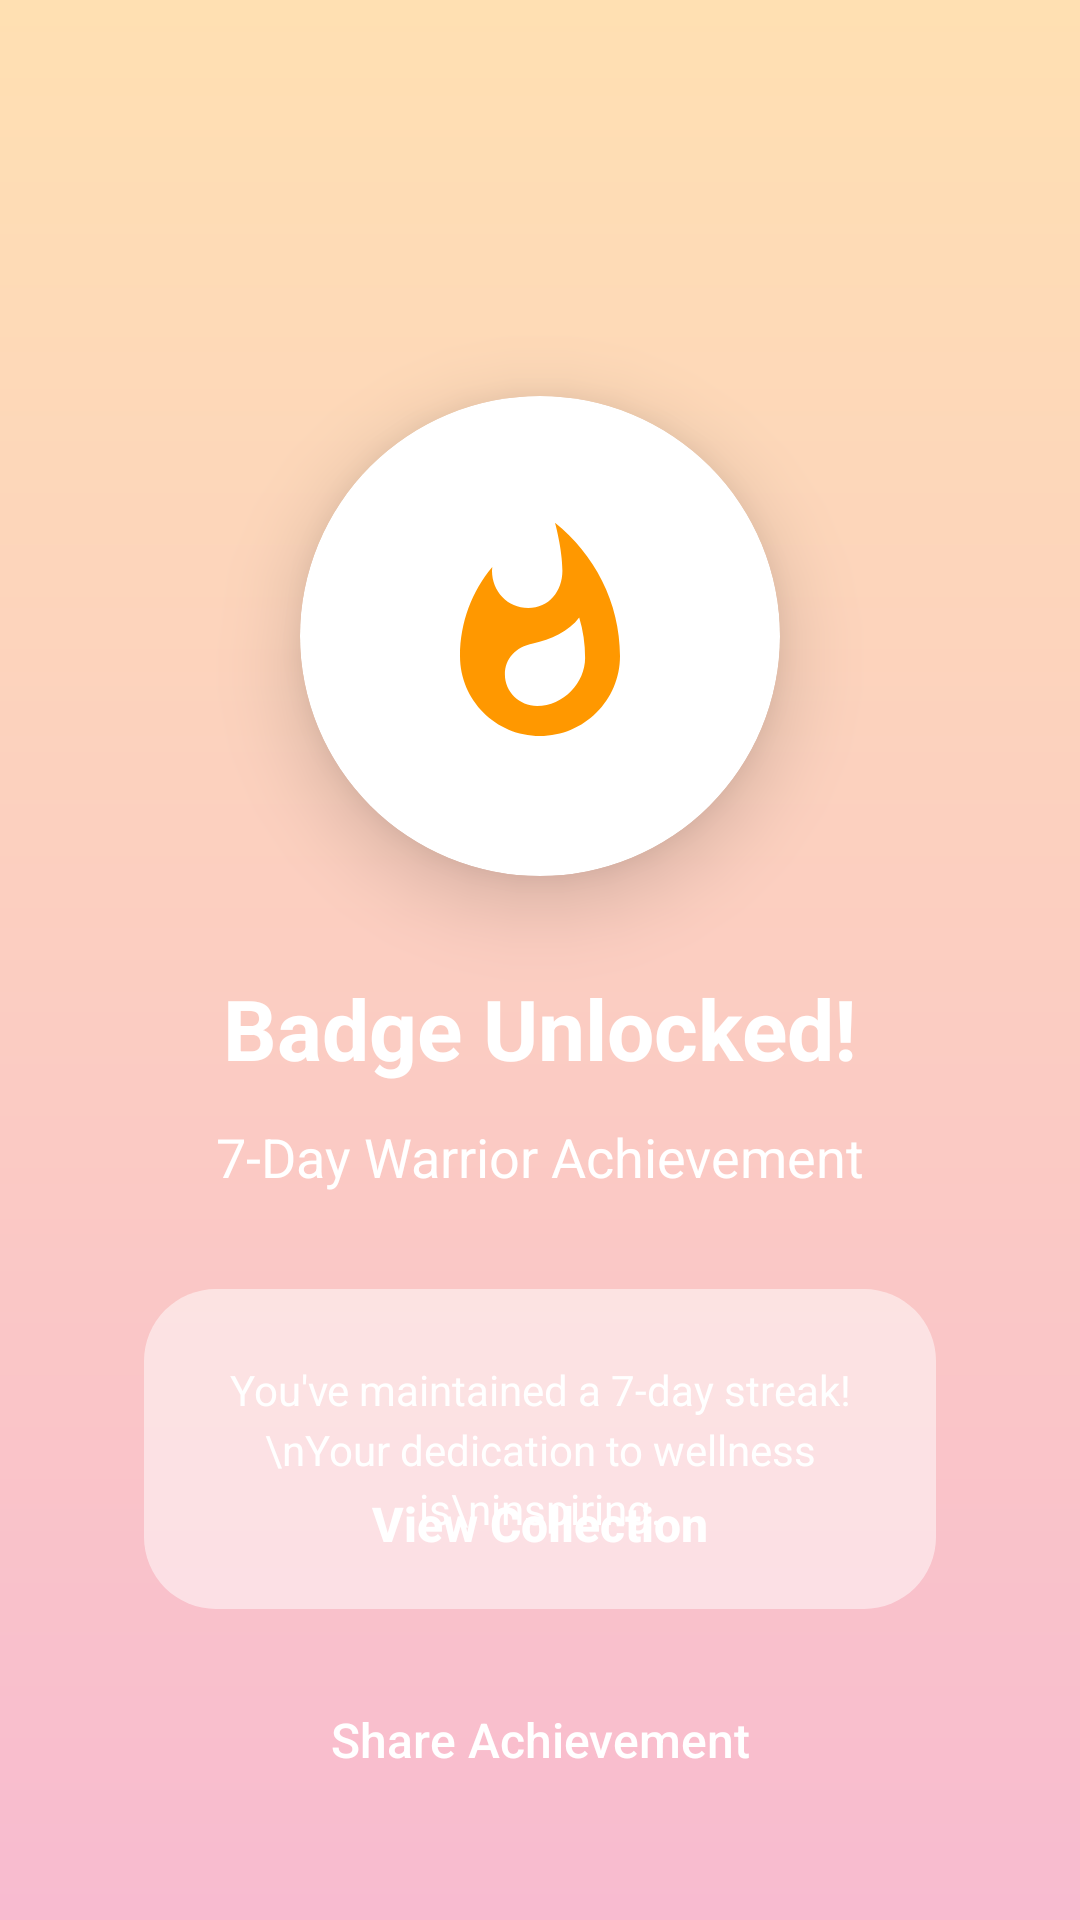

The Android layout XML behind this screen, and the referenced resources:
<!-- AndroidManifest.xml: application theme Theme.WELLNESSHOME -->
<!-- res/layout/activity_badge_unlocked.xml -->
<?xml version="1.0" encoding="utf-8"?>
<androidx.constraintlayout.widget.ConstraintLayout xmlns:android="http://schemas.android.com/apk/res/android"
    xmlns:app="http://schemas.android.com/apk/res-auto"
    xmlns:tools="http://schemas.android.com/tools"
    android:layout_width="match_parent"
    android:layout_height="match_parent"
    android:background="@drawable/bg_badge_unlocked_gradient">

    
    <ImageView
        android:id="@+id/ivHappyDog"
        android:layout_width="100dp"
        android:layout_height="100dp"
        android:layout_marginTop="32dp"
        android:src="@drawable/ic_happy_dog"
        android:visibility="invisible"
        app:layout_constraintEnd_toEndOf="parent"
        app:layout_constraintStart_toStartOf="parent"
        app:layout_constraintTop_toTopOf="parent" />

    
    <ImageView
        android:id="@+id/ivHeartAnim"
        android:layout_width="40dp"
        android:layout_height="40dp"
        android:src="@drawable/ic_heart"
        android:visibility="invisible"
        app:tint="#E91E63" 
        app:layout_constraintBottom_toTopOf="@id/ivHappyDog"
        app:layout_constraintEnd_toEndOf="@id/ivHappyDog"
        app:layout_constraintStart_toEndOf="@id/ivHappyDog" />


    
    <androidx.cardview.widget.CardView
        android:id="@+id/cardIcon"
        android:layout_width="160dp"
        android:layout_height="160dp"
        app:cardCornerRadius="80dp"
        app:cardElevation="16dp"
        app:cardBackgroundColor="#FFFFFF"
        app:layout_constraintBottom_toTopOf="@id/tvTitle"
        app:layout_constraintEnd_toEndOf="parent"
        app:layout_constraintStart_toStartOf="parent"
        app:layout_constraintTop_toBottomOf="@id/ivHappyDog"
        app:layout_constraintVertical_bias="0.2">

        <ImageView
            android:id="@+id/ivBadgeIcon"
            android:layout_width="80dp"
            android:layout_height="80dp"
            android:layout_gravity="center"
            android:src="@drawable/ic_fire"
            app:tint="#FF9800" /> 
    </androidx.cardview.widget.CardView>

    <TextView
        android:id="@+id/tvTitle"
        android:layout_width="wrap_content"
        android:layout_height="wrap_content"
        android:layout_marginTop="32dp"
        android:text="Badge Unlocked!"
        android:textColor="#FFFFFF"
        android:textSize="28sp"
        android:textStyle="bold"
        app:layout_constraintEnd_toEndOf="parent"
        app:layout_constraintStart_toStartOf="parent"
        app:layout_constraintTop_toBottomOf="@id/cardIcon" />

    <TextView
        android:id="@+id/tvBadgeName"
        android:layout_width="wrap_content"
        android:layout_height="wrap_content"
        android:layout_marginTop="12dp"
        android:text="7-Day Warrior Achievement"
        android:textColor="#FFFFFF"
        android:textSize="18sp"
        app:layout_constraintEnd_toEndOf="parent"
        app:layout_constraintStart_toStartOf="parent"
        app:layout_constraintTop_toBottomOf="@id/tvTitle" />

    
    <LinearLayout
        android:layout_width="match_parent"
        android:layout_height="wrap_content"
        android:layout_marginHorizontal="48dp"
        android:layout_marginTop="32dp"
        android:background="@drawable/rounded_card"
        android:backgroundTint="#80FFFFFF"
        android:gravity="center"
        android:padding="24dp"
        app:layout_constraintTop_toBottomOf="@id/tvBadgeName">

        <TextView
            android:id="@+id/tvDescription"
            android:layout_width="wrap_content"
            android:layout_height="wrap_content"
            android:gravity="center"
            android:text="You've maintained a 7-day streak!\nYour dedication to wellness is\ninspiring."
            android:textColor="#FFFFFF"
            android:textSize="14sp"
            android:lineSpacingMultiplier="1.2"/>
    </LinearLayout>

    <androidx.appcompat.widget.AppCompatButton
        android:id="@+id/btnViewCollection"
        android:layout_width="match_parent"
        android:layout_height="56dp"
        android:layout_marginHorizontal="48dp"
        android:layout_marginBottom="16dp"
        android:background="@drawable/rounded_button"
        android:backgroundTint="#CE93D8"
        android:text="View Collection"
        android:textAllCaps="false"
        android:textColor="#FFFFFF"
        android:textSize="16sp"
        android:textStyle="bold"
        app:layout_constraintBottom_toTopOf="@id/btnShare" />

    <androidx.appcompat.widget.AppCompatButton
        android:id="@+id/btnShare"
        android:layout_width="match_parent"
        android:layout_height="56dp"
        android:layout_marginHorizontal="48dp"
        android:layout_marginBottom="32dp"
        android:background="@drawable/rounded_button"
        android:backgroundTint="#80FFFFFF"
        android:text="Share Achievement"
        android:textAllCaps="false"
        android:textColor="#FFFFFF"
        android:textSize="16sp"
        app:layout_constraintBottom_toBottomOf="parent" />

</androidx.constraintlayout.widget.ConstraintLayout>
<!-- resources referenced by this layout -->
<resources>
  <!-- drawable bg_badge_unlocked_gradient (drawable) -->
  <?xml version="1.0" encoding="utf-8"?>
  <shape xmlns:android="http://schemas.android.com/apk/res/android"
      android:shape="rectangle">
      <gradient
          android:angle="270"
          android:startColor="#FFE0B2"
          android:endColor="#F8BBD0"
          android:type="linear" />
  </shape>
  <!-- drawable ic_fire (drawable) -->
  <vector xmlns:android="http://schemas.android.com/apk/res/android"
      android:width="24dp"
      android:height="24dp"
      android:viewportWidth="24"
      android:viewportHeight="24"
      android:tint="#FFFFFF">
    <path
        android:fillColor="#FF000000"
        android:pathData="M13.5,0.67s0.74,2.65 0.74,4.8c0,2.06 -1.35,3.73 -3.41,3.73c-2.07,0 -3.63,-1.67 -3.63,-3.73l0.03,-0.36C5.21,7.51 4,10.62 4,14c0,4.42 3.58,8 8,8s8,-3.58 8,-8C20,8.61 17.41,3.8 13.5,0.67zM11.71,19c-1.78,0 -3.22,-1.4 -3.22,-3.14c0,-1.62 1.05,-2.76 2.81,-3.12c1.77,-0.36 3.6,-1.21 4.62,-2.58c0.39,1.29 0.59,2.65 0.59,4.04C16.51,16.66 14.35,19 11.71,19z"/>
  </vector>
  <!-- drawable ic_happy_dog (drawable) -->
  <vector xmlns:android="http://schemas.android.com/apk/res/android"
      android:width="100dp"
      android:height="100dp"
      android:viewportWidth="100"
      android:viewportHeight="100">
      
      <path
          android:fillColor="#D7CCC8"
          android:pathData="M50,30m-20,0a20,20 0,1 1,40 0a20,20 0,1 1,-40 0"/>
      
      <path
          android:fillColor="#8D6E63"
          android:pathData="M30,30 L20,10 L40,25 Z"/>
      <path
          android:fillColor="#8D6E63"
          android:pathData="M70,30 L80,10 L60,25 Z"/>
      
      <path
          android:fillColor="#000000"
          android:pathData="M45,28m-3,0a3,3 0,1 1,6 0a3,3 0,1 1,-6 0"/>
      <path
          android:fillColor="#000000"
          android:pathData="M55,28m-3,0a3,3 0,1 1,6 0a3,3 0,1 1,-6 0"/>
      
      <path
          android:fillColor="#000000"
          android:pathData="M50,35m-2,0a2,2 0,1 1,4 0a2,2 0,1 1,-4 0"/>
      
      <path
          android:strokeColor="#000000"
          android:strokeWidth="1"
          android:pathData="M45,40 Q50,45 55,40"/>
  </vector>
  <!-- drawable ic_heart (drawable) -->
  <vector xmlns:android="http://schemas.android.com/apk/res/android"
      android:width="24dp"
      android:height="24dp"
      android:viewportWidth="24"
      android:viewportHeight="24"
      android:tint="#F48FB1">
    <path
        android:fillColor="@android:color/white"
        android:pathData="M12,21.35l-1.45,-1.32C5.4,15.36 2,12.28 2,8.5 2,5.42 4.42,3 7.5,3c1.74,0 3.41,0.81 4.5,2.09C13.09,3.81 14.76,3 16.5,3 19.58,3 22,5.42 22,8.5c0,3.78 -3.4,6.86 -8.55,11.54L12,21.35z"/>
  </vector>
  <!-- drawable rounded_card (drawable) -->
  <?xml version="1.0" encoding="utf-8"?>
  <shape xmlns:android="http://schemas.android.com/apk/res/android" 
      android:shape="rectangle">
      <solid android:color="@color/white"/>
      <corners android:radius="24dp"/>
      <padding android:left="16dp" android:top="16dp" android:right="16dp" android:bottom="16dp"/>
      
  </shape>
  <style name="Theme.WELLNESSHOME" parent="Base.Theme.WELLNESSHOME" />
  <color name="white">#FFFFFFFF</color>
  <style name="Base.Theme.WELLNESSHOME" parent="Theme.Material3.DayNight.NoActionBar">
          
          
      </style>
</resources>
